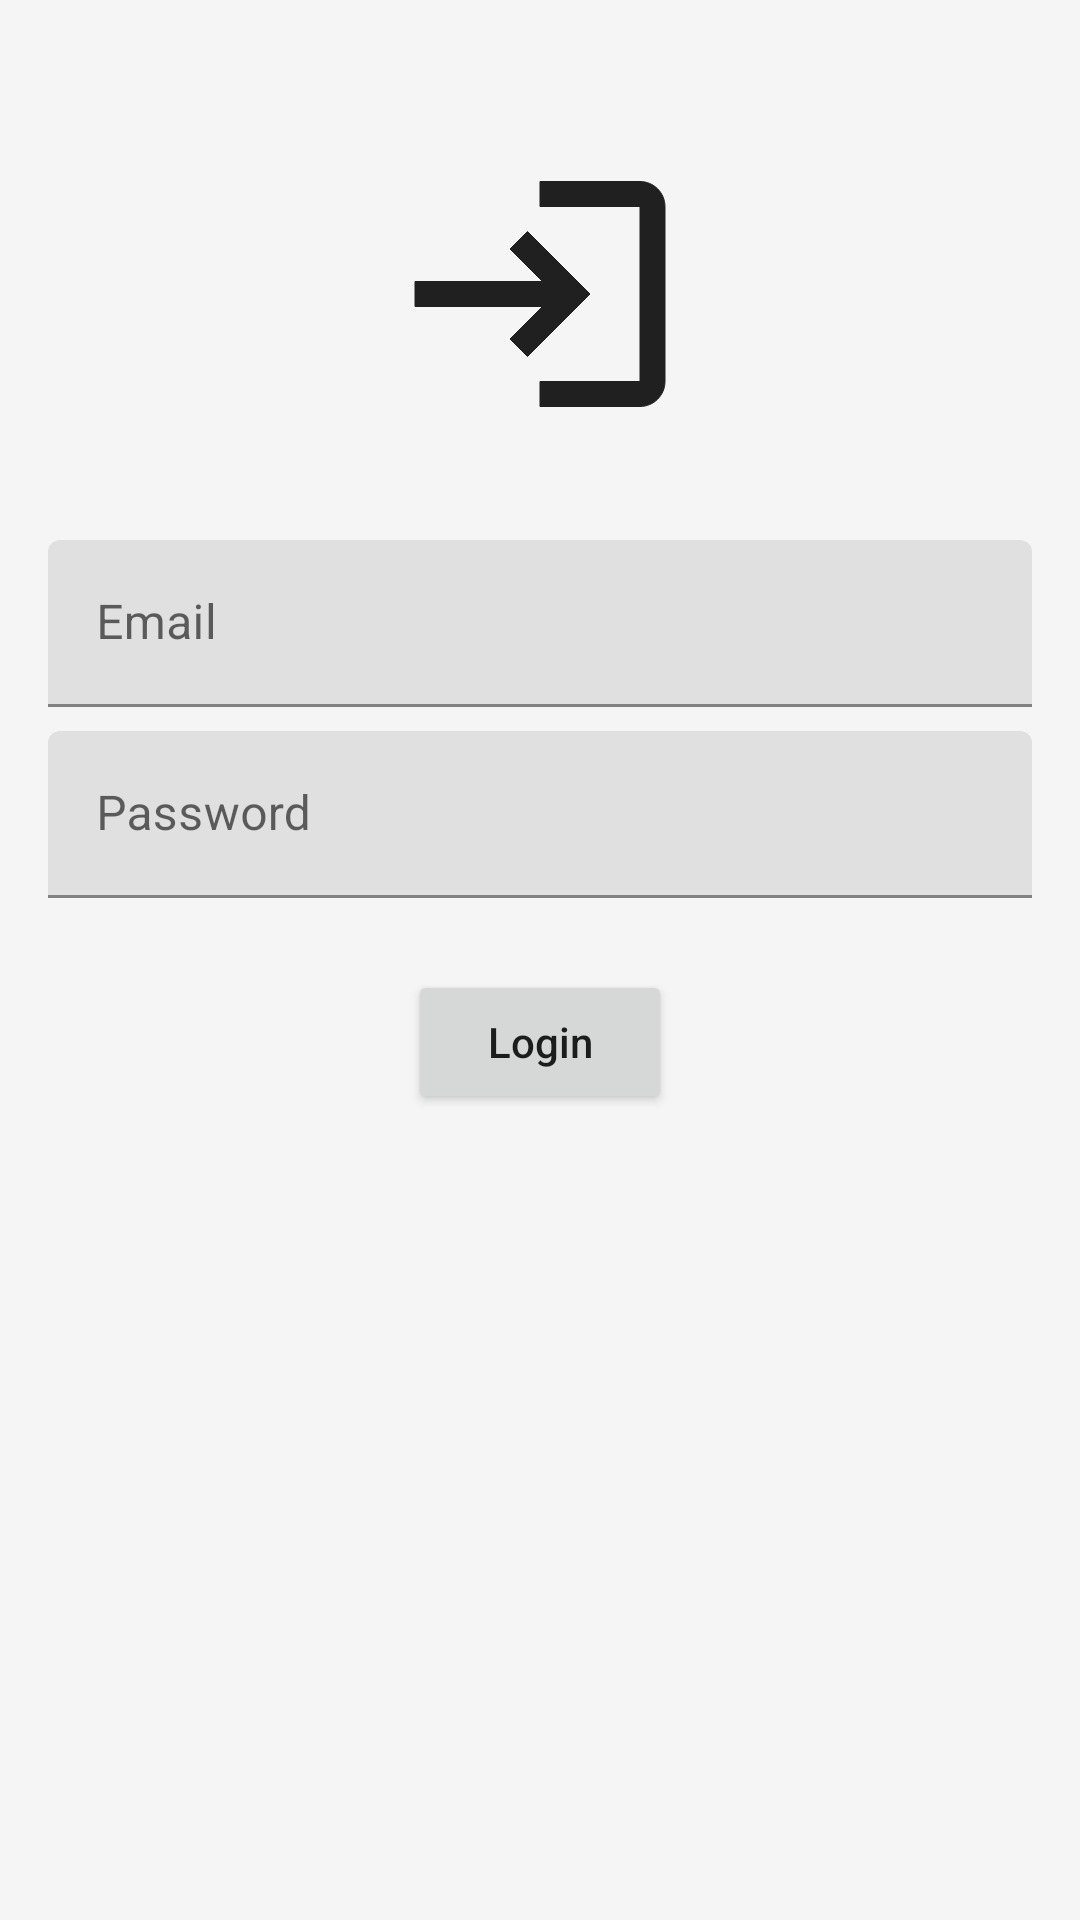

The Android layout XML behind this screen, and the referenced resources:
<!-- AndroidManifest.xml: application theme Theme.Boggle -->
<!-- res/layout/fragment_login.xml -->
<?xml version="1.0" encoding="utf-8"?>
<androidx.constraintlayout.widget.ConstraintLayout xmlns:android="http://schemas.android.com/apk/res/android"
    xmlns:app="http://schemas.android.com/apk/res-auto"
    xmlns:tools="http://schemas.android.com/tools"
    android:id="@+id/main"
    android:layout_width="match_parent"
    android:layout_height="match_parent"
    android:padding="16dp"
    tools:context=".ui.mainmenu.LoginFragment">

    <ImageView
        android:id="@+id/IVLoginImage"
        android:layout_width="100dp"
        android:layout_height="100dp"
        android:layout_marginTop="32dp"
        android:src="@drawable/ic_login"
        android:contentDescription="Login Image"
        app:layout_constraintEnd_toEndOf="parent"
        app:layout_constraintStart_toStartOf="parent"
        app:layout_constraintTop_toTopOf="parent"
        app:tint="?android:attr/textColorPrimary"/>

    <com.google.android.material.textfield.TextInputLayout
        android:id="@+id/TILEmail"
        android:layout_width="0dp"
        android:layout_height="wrap_content"
        android:layout_marginTop="32dp"
        app:layout_constraintEnd_toEndOf="parent"
        app:layout_constraintStart_toStartOf="parent"
        app:layout_constraintTop_toBottomOf="@+id/IVLoginImage"
        app:layout_constraintWidth_max="488dp">

        <com.google.android.material.textfield.TextInputEditText
            android:id="@+id/ETEmail"
            android:layout_width="match_parent"
            android:layout_height="wrap_content"
            android:hint="@string/prompt_email"
            android:inputType="textEmailAddress"
            android:autofillHints="emailAddress" />
    </com.google.android.material.textfield.TextInputLayout>

    <com.google.android.material.textfield.TextInputLayout
        android:id="@+id/TILPassword"
        android:layout_width="0dp"
        android:layout_height="wrap_content"
        android:layout_marginTop="8dp"
        app:layout_constraintEnd_toEndOf="parent"
        app:layout_constraintStart_toStartOf="parent"
        app:layout_constraintTop_toBottomOf="@+id/TILEmail"
        app:layout_constraintWidth_max="488dp">

        <com.google.android.material.textfield.TextInputEditText
            android:id="@+id/ETPassword"
            android:layout_width="match_parent"
            android:layout_height="wrap_content"
            android:hint="@string/prompt_password"
            android:inputType="textPassword"
            android:autofillHints="password" />
    </com.google.android.material.textfield.TextInputLayout>

    <Button
        android:id="@+id/login_button"
        android:layout_width="wrap_content"
        android:layout_height="wrap_content"
        android:layout_marginTop="24dp"
        android:text="@string/login"
        android:textAllCaps="false"
        app:layout_constraintEnd_toEndOf="parent"
        app:layout_constraintStart_toStartOf="parent"
        app:layout_constraintTop_toBottomOf="@+id/TILPassword" />

</androidx.constraintlayout.widget.ConstraintLayout>
<!-- resources referenced by this layout -->
<resources>
  <!-- drawable ic_login (drawable) -->
  <vector xmlns:android="http://schemas.android.com/apk/res/android" android:autoMirrored="true" android:height="24dp" android:tint="#000000" android:viewportHeight="24" android:viewportWidth="24" android:width="24dp">
        
      <path android:fillColor="?android:attr/textColorPrimaryNoDisable" android:pathData="M11,7L9.6,8.4l2.6,2.6H2v2h10.2l-2.6,2.6L11,17l5,-5L11,7zM20,19h-8v2h8c1.1,0 2,-0.9 2,-2V5c0,-1.1 -0.9,-2 -2,-2h-8v2h8V19z"
          android:strokeColor="?android:attr/textColorPrimaryNoDisable"/>
      
  </vector>
  <string name="login">Login</string>
  <string name="prompt_email">Email</string>
  <string name="prompt_password">Password</string>
  <style name="Theme.Boggle" parent="Theme.MaterialComponents.DayNight.NoActionBar">
          
          <item name="colorPrimary">@color/primary</item>
          <item name="colorPrimaryVariant">@color/primary_variant</item>
          <item name="colorOnPrimary">@color/on_primary</item>
          
          <item name="colorSecondary">@color/secondary</item>
          <item name="colorSecondaryVariant">@color/secondary_variant</item>
          <item name="colorOnSecondary">@color/on_secondary</item>
          
          <item name="android:statusBarColor">?attr/colorPrimaryVariant</item>
  
          
          <item name="android:colorBackground">@color/background</item>
          <item name="colorSurface">#FFFFFF</item>
  
          <item name="colorUnselected">@color/background</item>
          <item name="colorSelected">@color/selected</item>
          <item name="colorLastSelected">@color/last_selected</item>
  
          
      </style>
  <color name="primary">#2196F3</color>
  <color name="primary_variant">#1976D2</color>
  <color name="on_primary">#FFFFFF</color>
  <color name="secondary">#FFE082</color>
  <color name="secondary_variant">#FFD54F</color>
  <color name="on_secondary">#000000</color>
  <color name="background">#F5F5F5</color>
  <color name="selected">#FFE082</color>
  <color name="last_selected">#FFBA39</color>
</resources>
